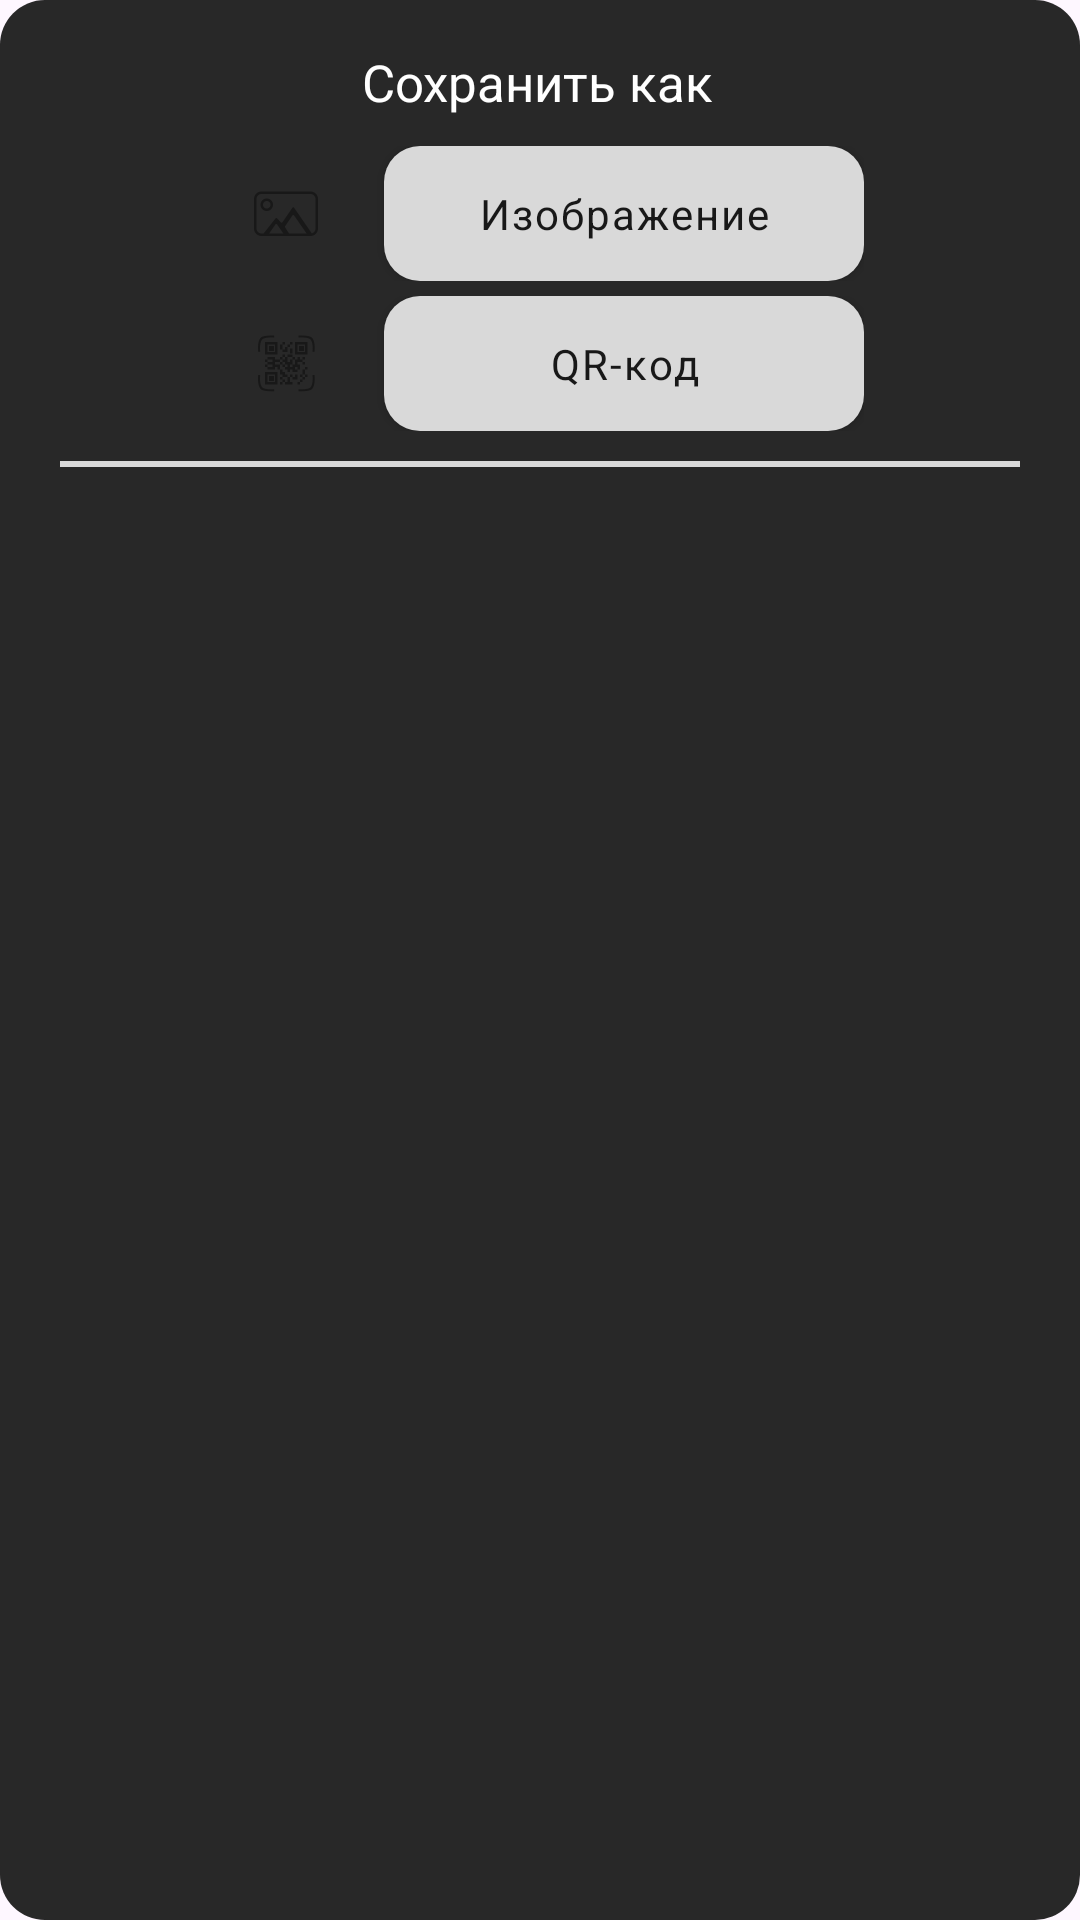

Reconstruct the res/layout file that produces this screen, plus the resources it refers to.
<!-- AndroidManifest.xml: application theme Theme.NegoCards -->
<!-- res/layout/card_menu_popup_window.xml -->
<?xml version="1.0" encoding="utf-8"?>
<androidx.constraintlayout.widget.ConstraintLayout xmlns:android="http://schemas.android.com/apk/res/android"
    xmlns:app="http://schemas.android.com/apk/res-auto"
    xmlns:tools="http://schemas.android.com/tools"
    android:layout_width="match_parent"
    android:layout_height="match_parent"
    android:background="@drawable/rounded_popup_window">

    <TextView
        android:id="@+id/textView5"
        android:layout_width="wrap_content"
        android:layout_height="wrap_content"
        android:layout_marginTop="16dp"
        android:text="Сохранить как"
        android:textColor="@color/white"
        android:textSize="17sp"
        app:layout_constraintEnd_toEndOf="parent"
        app:layout_constraintHorizontal_bias="0.497"
        app:layout_constraintStart_toStartOf="parent"
        app:layout_constraintTop_toTopOf="parent" />

    <LinearLayout
        android:id="@+id/linearLayout"
        android:layout_width="385dp"
        android:layout_height="wrap_content"
        android:layout_marginTop="10dp"
        android:orientation="vertical"
        app:layout_constraintEnd_toEndOf="parent"
        app:layout_constraintStart_toStartOf="parent"
        app:layout_constraintTop_toBottomOf="@+id/textView5">

        <LinearLayout
            android:layout_width="wrap_content"
            android:layout_height="wrap_content"
            android:layout_gravity="center_horizontal">

            <ImageView
                android:id="@+id/imageView4"
                android:layout_width="45dp"
                android:layout_gravity="center_vertical"
                android:layout_height="45dp"
                android:background="@drawable/rounded_popupmenu"
                app:srcCompat="@drawable/logo_images" />

            <Button
                android:id="@+id/button7"
                style="@style/RoundedButton"
                android:layout_width="160dp"
                android:layout_height="45dp"
                android:layout_marginLeft="10dp"
                android:text="Изображение"
                android:textSize="14sp" />
        </LinearLayout>

        <LinearLayout
            android:layout_gravity="center_horizontal"
            android:layout_marginTop="5dp"
            android:layout_width="wrap_content"
            android:layout_height="wrap_content"
            android:orientation="horizontal">

            <ImageView
                android:id="@+id/imageView6"
                android:layout_width="45dp"
                android:layout_gravity="center_vertical"
                android:layout_height="45dp"
                android:background="@drawable/rounded_popupmenu"
                app:srcCompat="@drawable/logo_qr" />

            <Button
                android:id="@+id/button6"
                style="@style/RoundedButton"
                android:layout_width="160dp"
                android:layout_height="45dp"
                android:textSize="14sp"
                android:layout_marginLeft="10dp"
                android:text="QR-код" />
        </LinearLayout>

    </LinearLayout>

    <View
        android:id="@+id/view2"
        android:layout_width="match_parent"
        android:layout_height="2dp"
        android:layout_marginStart="20dp"
        android:layout_marginTop="10dp"
        android:layout_marginEnd="20dp"
        android:background="@color/white_d9"
        app:layout_constraintEnd_toEndOf="parent"
        app:layout_constraintStart_toStartOf="parent"
        app:layout_constraintTop_toBottomOf="@+id/linearLayout" />

</androidx.constraintlayout.widget.ConstraintLayout>
<!-- resources referenced by this layout -->
<resources>
  <color name="white">#FFFFFFFF</color>
  <color name="white_d9">#D9D9D9</color>
  <!-- drawable logo_images: png bitmap (drawable, 2752 bytes) -->
  <!-- drawable logo_qr: png bitmap (drawable, 2114 bytes) -->
  <!-- drawable rounded_popup_window (drawable) -->
  <?xml version="1.0" encoding="utf-8"?>
  <shape xmlns:android="http://schemas.android.com/apk/res/android"
      android:shape="rectangle"
      android:padding="10dp">
      <solid android:color="#F7222222" />
      <corners
          android:bottomRightRadius="15dp"
          android:bottomLeftRadius="15dp"
          android:topLeftRadius="15dp"
          android:topRightRadius="15dp" />
  </shape>
  <!-- drawable rounded_popupmenu (drawable) -->
  <shape xmlns:android="http://schemas.android.com/apk/res/android">
      <solid android:color="@color/inpField"/>
  
      <corners
          android:radius="60dp"/>
      <padding
          android:bottom="10dp"
          android:top="10dp"/>
  </shape>
  <style name="RoundedButton">
          <item name="android:textSize">16sp</item>
          <item name="android:background">@drawable/rounded_edittext</item>
          <item name="cornerRadius">12dp</item>
          <item name="fontFamily">@font/roboto</item>
          <item name="android:textAllCaps">false</item>
          <item name="android:letterSpacing">0.05</item>
          <item name="backgroundTint">@color/white_d9</item>
          <item name="android:textColor">@color/black18</item>
          <item name="android:layout_width">280dp</item>
          <item name="android:layout_height">60dp</item>
      </style>
  <style name="Theme.NegoCards" parent="Theme.Material3.DayNight.NoActionBar">
          
          <item name="android:windowSplashScreenBackground" tools:targetApi="s">@color/black18</item>
          <item name="windowSplashScreenAnimatedIcon">@drawable/ic_launcher_foreground</item>
          <item name="colorPrimary">@color/black18</item>
          <item name="colorPrimaryVariant">@color/black18</item>
          <item name="colorOnPrimary">@color/white</item>
          
          <item name="colorSecondary">@color/white_d9</item>
          <item name="colorSecondaryVariant">@color/black18</item>
          <item name="colorOnSecondary">@color/black</item>
          
          <item name="android:statusBarColor" tools:targetApi="l">?attr/colorPrimaryVariant</item>
          <item name="popupMenuStyle">@style/CustomPopupBackground</item>
          <item name="dialogTheme">@style/MaterialDialogSheet</item>
          
      </style>
  <!-- drawable rounded_edittext (drawable) -->
  <?xml version="1.0" encoding="utf-8"?>
  <shape xmlns:android="http://schemas.android.com/apk/res/android"
      android:shape="rectangle"
      android:padding="10dp">
  
      <solid android:color="@color/white_d9" />
      <corners
          android:bottomRightRadius="12dp"
          android:bottomLeftRadius="12dp"
          android:topLeftRadius="12dp"
          android:topRightRadius="12dp" />
  </shape>
  <color name="black18">#181818</color>
  <!-- drawable ic_launcher_foreground: webp bitmap (mipmap-hdpi, 3192 bytes) -->
  <color name="black">#FF000000</color>
  <style name="CustomPopupBackground" parent="Widget.AppCompat.Light.ListView.DropDown">
          <item name="android:popupBackground">@drawable/rounded_popupmenu</item>
      </style>
  <style name="MaterialDialogSheet" parent="@style/Theme.NegoCards">
          <item name="android:windowIsTranslucent">true</item>
          <item name="android:windowBackground">@android:color/transparent</item>
          <item name="android:windowContentOverlay">@null</item>
          <item name="android:windowNoTitle">true</item>
          <item name="android:backgroundDimEnabled">false</item>
          <item name="android:windowIsFloating">false</item>
      </style>
</resources>
